Dataset: trunk (GitHub, krishnaarjun/ropesi). Classes: garb, hands, paper, rock, scissors.

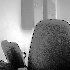
Label: garb

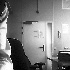
Label: garb

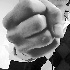
Label: hands

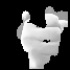
Label: rock

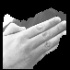
Label: paper

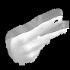
Label: scissors
